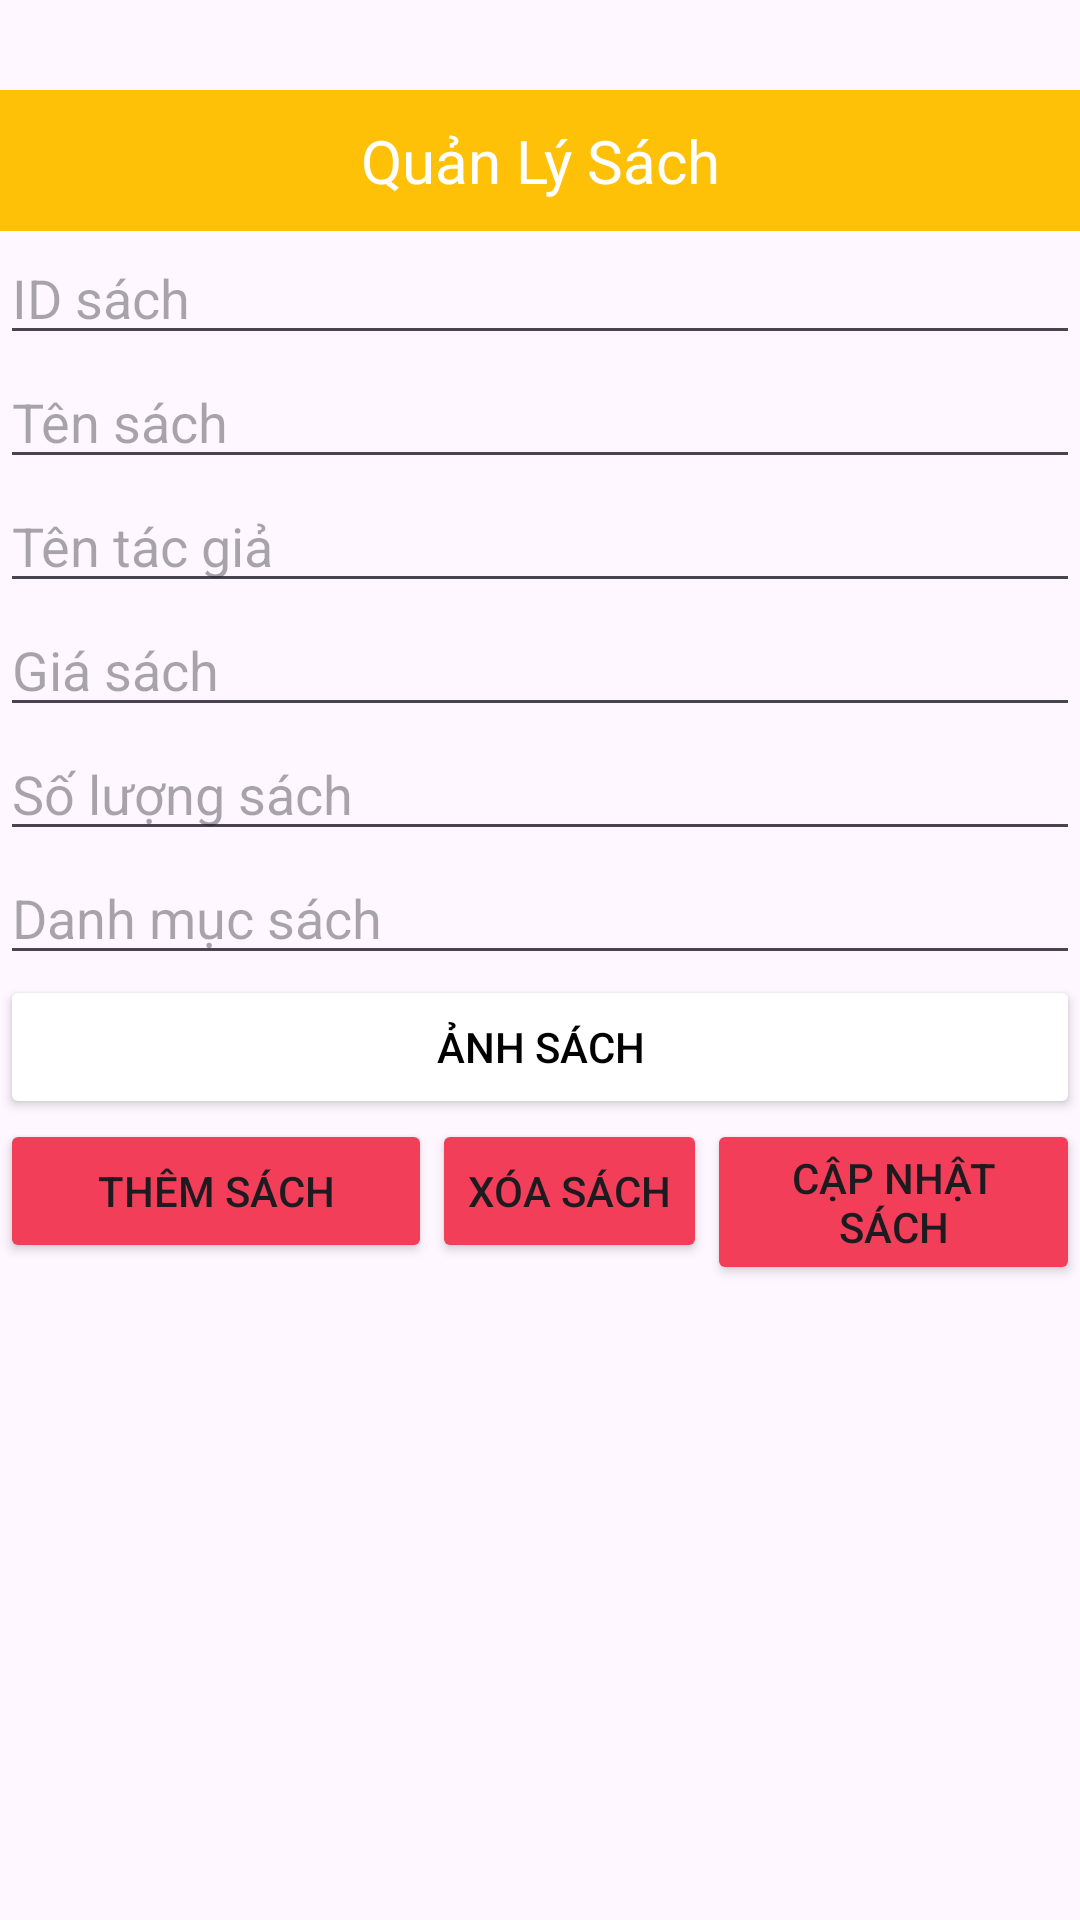

Android layout source for this screen:
<!-- AndroidManifest.xml: application theme Theme.MyBookStore -->
<!-- res/layout/book_fragment.xml -->
<?xml version="1.0" encoding="utf-8"?>
<LinearLayout xmlns:android="http://schemas.android.com/apk/res/android"
    android:layout_width="match_parent"
    android:layout_height="match_parent"
    android:orientation="vertical">

    <TextView
        android:id="@+id/textView4"
        android:layout_width="match_parent"
        android:layout_height="wrap_content"
        android:textSize="20dp"
        android:layout_marginTop="30dp"
        android:textColor="@color/white"
        android:background="@color/orange"
        android:gravity="center"
        android:padding="10dp"
        android:text="Quản Lý Sách" />

    <EditText
        android:id="@+id/edtIdBook"
        android:layout_width="match_parent"
        android:hint="ID sách"
        android:layout_height="wrap_content" />
    <EditText
        android:id="@+id/edtTitle"
        android:layout_width="match_parent"
        android:hint="Tên sách"
        android:layout_height="wrap_content" />
    <EditText
        android:id="@+id/edtAuthor"
        android:layout_width="match_parent"
        android:hint="Tên tác giả"
        android:layout_height="wrap_content" />
    <EditText
        android:id="@+id/edtPrice"
        android:layout_width="match_parent"
        android:hint="Giá sách"
        android:layout_height="wrap_content" />
    <EditText
        android:id="@+id/edtQuantity"
        android:layout_width="match_parent"
        android:hint="Số lượng sách"
        android:layout_height="wrap_content" />
    <EditText
        android:id="@+id/edtCategory"
        android:layout_width="match_parent"
        android:hint="Danh mục sách"
        android:layout_height="wrap_content" />

    <Button
        android:id="@+id/btnSelectBook"
        android:layout_width="match_parent"
        android:layout_height="wrap_content"
        android:backgroundTint="@color/white"
        android:text="Ảnh sách"
        android:textColor="@color/black" />

    <LinearLayout
        android:layout_width="match_parent"
        android:layout_height="wrap_content"
        android:orientation="vertical">

        <LinearLayout
            android:layout_width="match_parent"
            android:layout_height="wrap_content"
            android:orientation="horizontal">

            <Button
                android:id="@+id/btnAdd"
                android:layout_width="144dp"
                android:layout_height="wrap_content"
                android:layout_gravity="left"
                android:layout_marginTop="24dp"
                android:layout_marginBottom="24dp"
                android:backgroundTint="@color/red_100"
                android:text="Thêm sách" />

            <Button
                android:id="@+id/btnDel"
                android:layout_width="wrap_content"
                android:layout_height="wrap_content"
                android:layout_gravity="center_horizontal"
                android:layout_marginTop="24dp"
                android:layout_marginBottom="24dp"
                android:backgroundTint="@color/red_100"
                android:text="Xóa sách" />

            <Button
                android:id="@+id/btnUpdate"
                android:layout_width="wrap_content"
                android:layout_height="wrap_content"
                android:layout_gravity="end"
                android:layout_marginTop="24dp"
                android:layout_marginBottom="24dp"
                android:backgroundTint="@color/red_100"
                android:text="Cập nhật sách" />
        </LinearLayout>
    </LinearLayout>

    <androidx.recyclerview.widget.RecyclerView
        android:id="@+id/bookAdminRecyclerView"
        android:layout_width="match_parent"
        android:layout_height="wrap_content"
        />




</LinearLayout>
<!-- resources referenced by this layout -->
<resources>
  <color name="black">#FF000000</color>
  <color name="orange">#FFFFC107</color>
  <color name="red_100">#F23E58</color>
  <color name="white">#FFFFFFFF</color>
  <style name="Theme.MyBookStore" parent="Base.Theme.MyBookStore" />
  <style name="Base.Theme.MyBookStore" parent="Theme.Material3.DayNight">
          <item name="android:windowTranslucentStatus">true</item>
          
          
      </style>
</resources>
